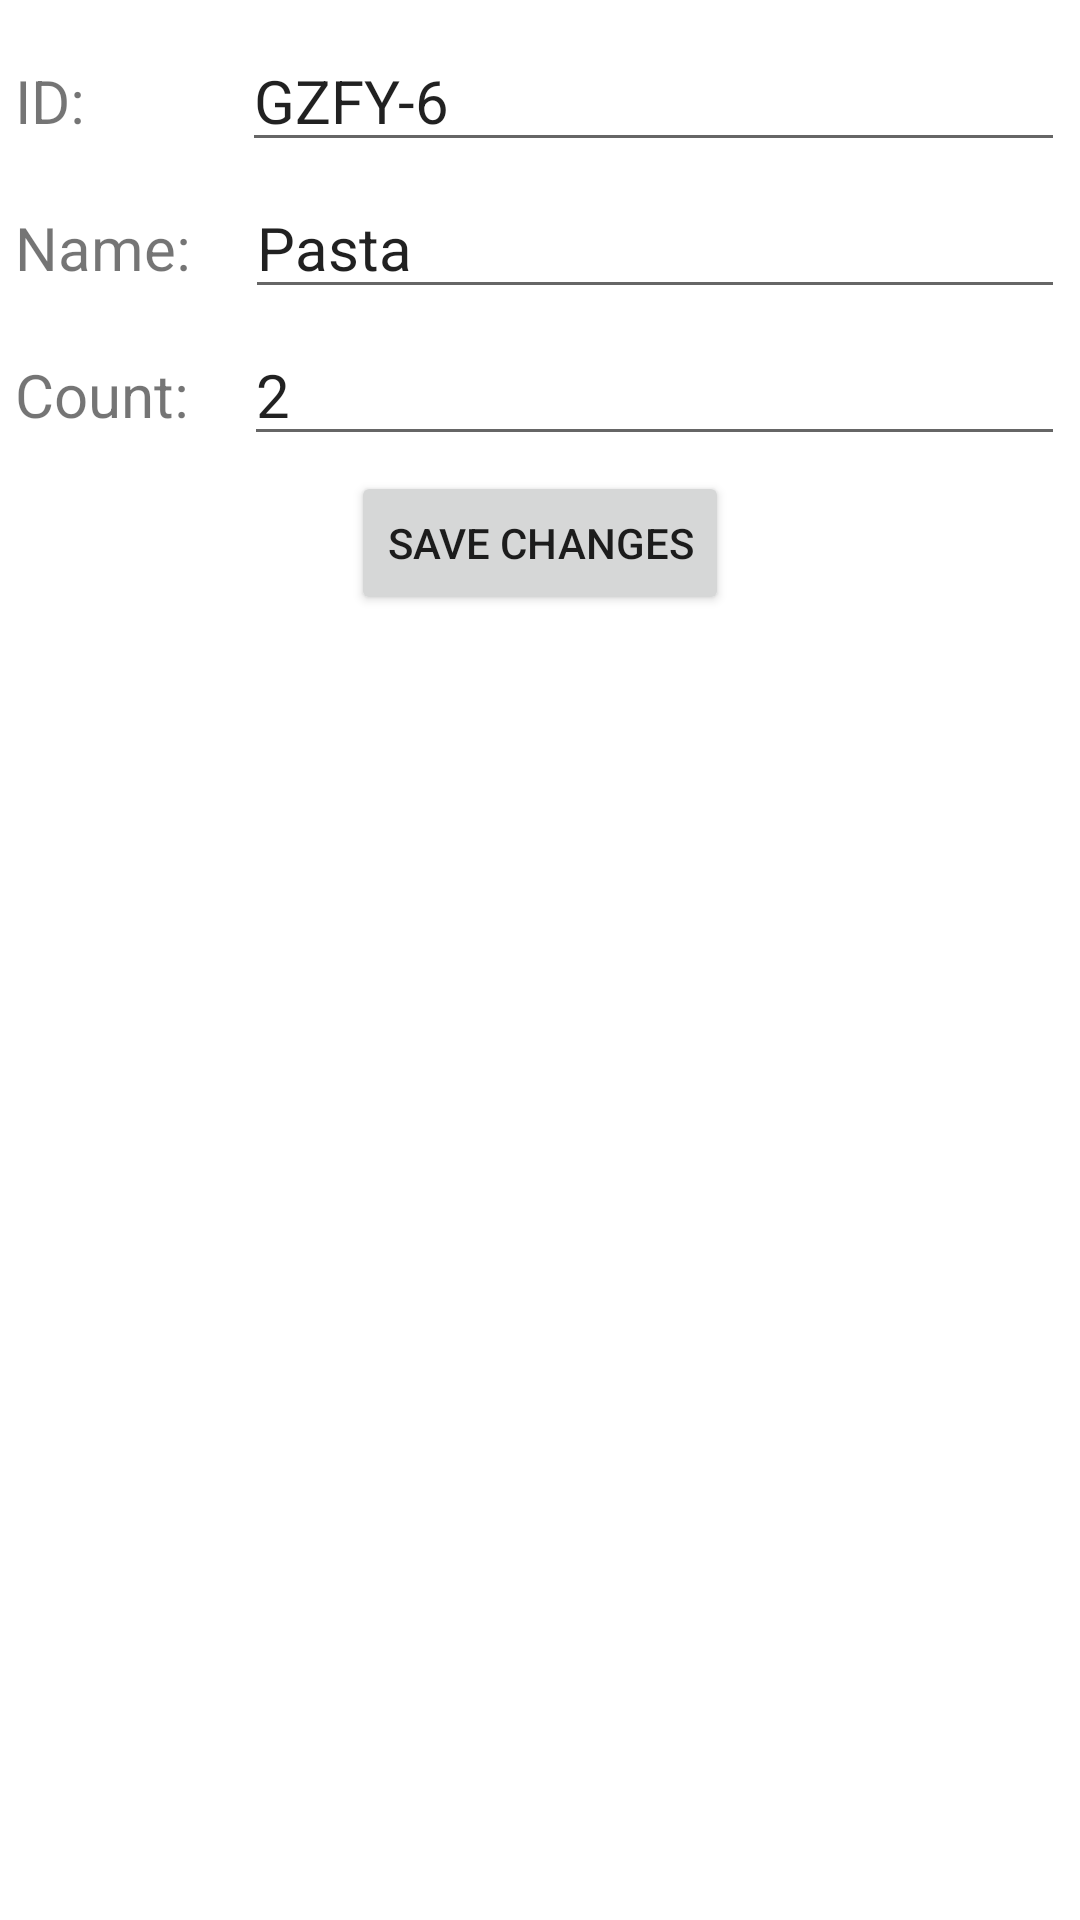

Produce the Android XML layout that renders to this screen, including the resource entries it uses.
<!-- AndroidManifest.xml: application theme Theme.GroceryListKTS -->
<!-- res/layout/popup_editable.xml -->
<?xml version="1.0" encoding="utf-8"?>
<RelativeLayout xmlns:android="http://schemas.android.com/apk/res/android"
    xmlns:tools="http://schemas.android.com/tools"
    android:layout_width="match_parent"
    android:layout_height="match_parent">

    <LinearLayout
        android:layout_width="match_parent"
        android:layout_height="wrap_content"
        android:layout_margin="5sp"
        android:layout_marginLeft="5sp"
        android:layout_marginTop="5sp"
        android:layout_marginRight="5sp"
        android:layout_marginBottom="5sp"
        android:orientation="vertical">

        <LinearLayout
            android:layout_width="match_parent"
            android:layout_height="match_parent"
            android:layout_marginTop="5sp"
            android:orientation="horizontal">

            <TextView
                android:id="@+id/textView"
                android:layout_width="57dp"
                android:layout_height="wrap_content"
                android:layout_weight="1"
                android:text="ID:"
                android:textSize="20sp" />

            <EditText
                android:id="@+id/editTextID"
                android:layout_width="wrap_content"
                android:layout_height="wrap_content"
                android:layout_weight="2"
                android:ems="10"
                android:inputType="textPersonName"
                android:selectAllOnFocus="true"
                android:text="GZFY-6"
                android:textIsSelectable="false"
                android:textSize="20sp" />
        </LinearLayout>

        <LinearLayout
            android:layout_width="match_parent"
            android:layout_height="match_parent"
            android:layout_marginTop="5dp"
            android:layout_marginBottom="5dp"
            android:orientation="horizontal">

            <TextView
                android:id="@+id/textView2"
                android:layout_width="wrap_content"
                android:layout_height="wrap_content"
                android:layout_weight="1"
                android:text="Name:"
                android:textSize="20sp" />

            <EditText
                android:id="@+id/editTextName"
                android:layout_width="wrap_content"
                android:layout_height="wrap_content"
                android:layout_weight="2"
                android:ems="10"
                android:inputType="textPersonName"
                android:selectAllOnFocus="true"
                android:text="Pasta"
                android:textSize="20sp" />
        </LinearLayout>

        <LinearLayout
            android:layout_width="match_parent"
            android:layout_height="match_parent"
            android:layout_marginBottom="5dp"
            android:orientation="horizontal">

            <TextView
                android:id="@+id/textView3"
                android:layout_width="wrap_content"
                android:layout_height="wrap_content"
                android:layout_weight="1"
                android:text="Count:"
                android:textSize="20sp" />

            <EditText
                android:id="@+id/editTextCount"
                android:layout_width="wrap_content"
                android:layout_height="wrap_content"
                android:layout_weight="2"
                android:ems="10"
                android:hint="4"
                android:inputType="number"
                android:selectAllOnFocus="true"
                android:text="2"
                android:textSize="20sp" />
        </LinearLayout>


        <Button
            android:id="@+id/buttonSaveChanges"
            android:layout_width="wrap_content"
            android:layout_height="wrap_content"
            android:layout_gravity="center"
            android:text="Save Changes" />
    </LinearLayout>


</RelativeLayout>
<!-- resources referenced by this layout -->
<resources>
  <style name="Theme.GroceryListKTS" parent="Theme.MaterialComponents.DayNight.DarkActionBar">
          
          <item name="colorPrimary">@color/purple_500</item>
          <item name="colorPrimaryVariant">@color/purple_700</item>
          <item name="colorOnPrimary">@color/white</item>
          
          <item name="colorSecondary">@color/teal_200</item>
          <item name="colorSecondaryVariant">@color/teal_700</item>
          <item name="colorOnSecondary">@color/black</item>
          
          <item name="android:statusBarColor">?attr/colorPrimaryVariant</item>
          
      </style>
  <!-- not gathered from this repository: default colours our renderer supplied (Android Studio template values) -->
  <color name="purple_500">#FF6200EE</color>
  <color name="purple_700">#FF3700B3</color>
  <color name="teal_200">#FF03DAC5</color>
  <color name="teal_700">#FF018786</color>
  <color name="black">#FF000000</color>
  <color name="white">#FFFFFFFF</color>
</resources>
